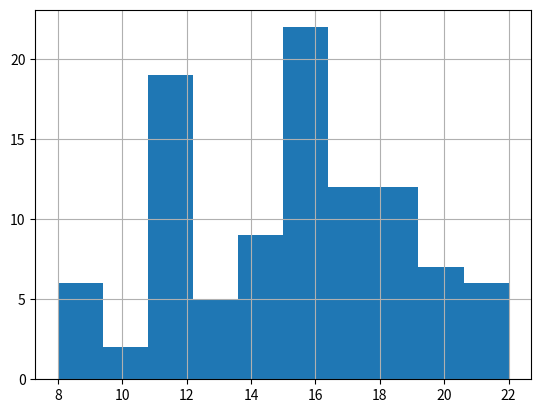

Here is the Python script that generated this plot:
import random
import numpy as np
import matplotlib.pyplot as plt
import statistics

THROUGH_RANGE = 1
NUM_GAMES = 100
NUM_PLAYERS = 200
BOARD_SIZE_X = 5
BOARD_SIZE_Y = 5
#Must be greater than 0. 
#Maybe I'll make 0 and negatives available in the future
#Would need to change the way checking for wins works to a seperate array set
START_RANGE = 1   
INTERVAL = 15
FREE_SPACE = True
END = START_RANGE + BOARD_SIZE_X * INTERVAL

def init_board(board_size_x, board_size_y, start, interval, free):
    board = []

    #Generate a column of numbers for each LETTER
    for x in range(board_size_x):
        s = start + x * interval
        l = random.sample(range(s, s + interval), board_size_y)
        
        #Add free space
        if free:
            if (2*x+1)/2 == board_size_x/2:
                l[board_size_y // 2] = 0
        board.append(l)

    
    return np.array(board, dtype=int)
   


def standard_win(board):
    #Check rows for 0's
    out = list(map(np.sum, board))
    if 0 in out:
        return 1

    #Check cols for 0's
    out = list(map(np.sum, board.T))
    if 0 in out:
        return 1

    #Check diagonals for 0's
    if board.trace() == 0:
        return 1
    if np.fliplr(board).trace() == 0:
        return 1
    
    else:
        return 0

def t_win(board):
    return 0

WIN_CONDITION = standard_win

def play_bingo(player_boards):
    win = False
    counter = 1
    
    already_called = []
    while win == False:
        #Call a random number
        rand_call = random.randint(START_RANGE, END)
        if rand_call in already_called:
            continue
        already_called.append(rand_call)
        #print("Turn " + str(counter) + " : " + str(rand_call) + " was called\n")
        counter += 1

        #Search all boards for called number
        for board in range(NUM_PLAYERS):
            for row in player_boards[board]:
                if rand_call in row:
                    #Replace number with 0 if found 
                    #print("Found " + str(rand_call) + " in Player " + str(board + 1) + "\n" + str(player_boards[board]) + "\n")
                    ind = row.tolist().index(rand_call)
                    row[ind] = 0



        #Check for wins
        check = list(map(WIN_CONDITION, player_boards))
        win = 1 in check

    winning_player = check.index(1) + 1
    #print("Winning player : Player " + str(winning_player) + "\n")
    return counter


def main():
    player_boards = []
    #print("Playing Bingo\n")
    
    data = []

    for players in range(NUM_PLAYERS, NUM_PLAYERS - THROUGH_RANGE, -1):
        
        turns = []
        for game in range(NUM_GAMES):

            for a in range(players):
                new_board = init_board(BOARD_SIZE_X, BOARD_SIZE_Y, START_RANGE, INTERVAL, FREE_SPACE)
                player_boards.append(new_board)
                
            turns.append( play_bingo(player_boards) )
            player_boards = []
        data.append(turns)

    
    print("Mean : " + str(statistics.mean(data[0])) + "\n")
    print("Median : " + str(statistics.median(data[0])) + "\n")
    try:
        print("Mode : " + str(statistics.mode(data[0])) + "\n")
    except StatisticsError:
        print("Multiple modes\n")

    #Plot data
    #print(data[0])
    plt.hist(data[0])
    plt.grid(True)
    plt.show()
    

    return 0;




main()
